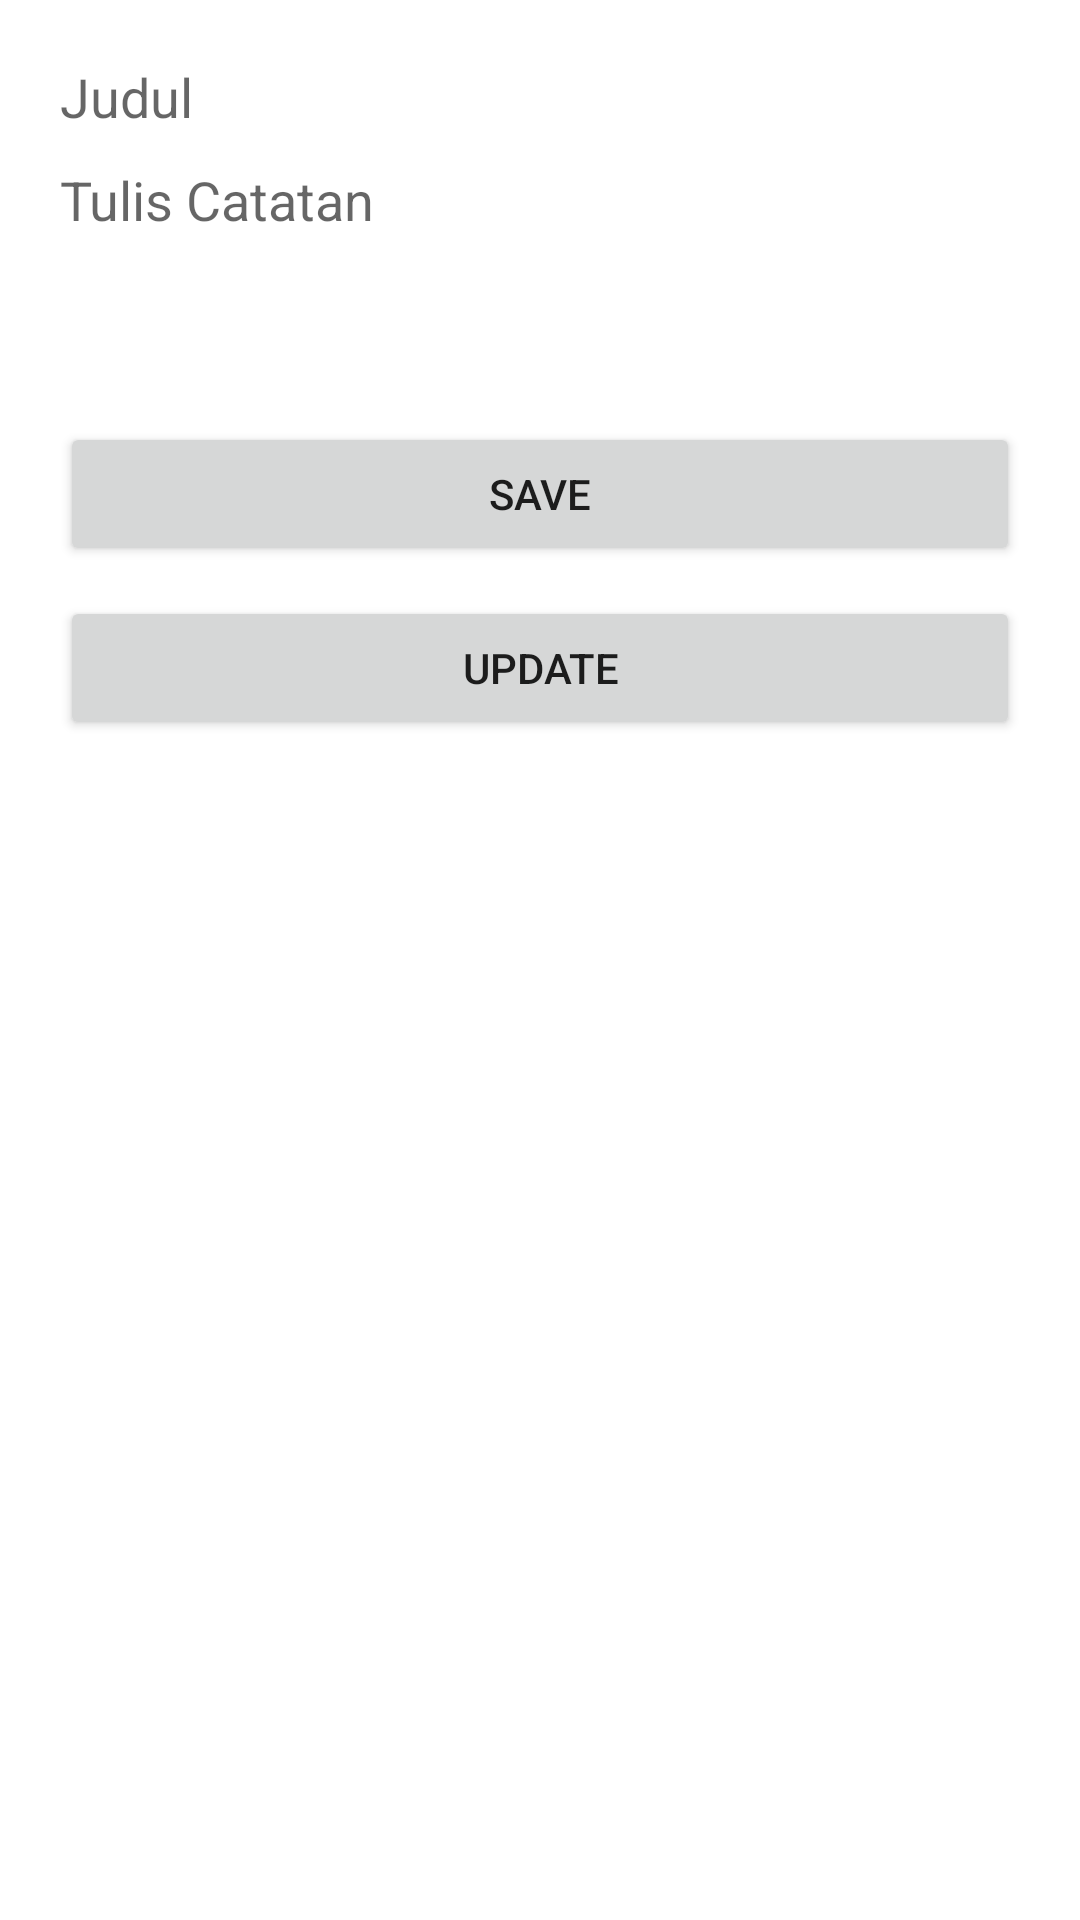

Write the Android layout XML for this screen, with the resource values it uses.
<!-- AndroidManifest.xml: application theme Theme.CatatanQuAPP -->
<!-- res/layout/activity_edit.xml -->
<?xml version="1.0" encoding="utf-8"?>
<androidx.constraintlayout.widget.ConstraintLayout xmlns:android="http://schemas.android.com/apk/res/android"
    xmlns:app="http://schemas.android.com/apk/res-auto"
    xmlns:tools="http://schemas.android.com/tools"
    android:layout_width="match_parent"
    android:layout_height="match_parent"
    android:padding="20dp"
    tools:context=".ui.EditActivity">

    <EditText
        android:id="@+id/edit_title"
        android:layout_width="0dp"
        android:layout_height="wrap_content"
        android:hint="Judul"
        app:layout_constraintStart_toStartOf="parent"
        app:layout_constraintEnd_toEndOf="parent"
        app:layout_constraintTop_toTopOf="parent"
        android:background="@drawable/edittextstyle"/>

    <EditText
        android:id="@+id/edit_note"
        android:layout_width="0dp"
        android:layout_height="wrap_content"
        android:hint="Tulis Catatan"
        android:minLines="3"
        app:layout_constraintStart_toStartOf="parent"
        app:layout_constraintEnd_toEndOf="parent"
        app:layout_constraintTop_toBottomOf="@+id/edit_title"
        android:layout_marginTop="10dp"
        android:gravity="top"
        android:background="@drawable/edittextstyle"/>

    <Button
        android:id="@+id/button_save"
        android:layout_width="0dp"
        android:layout_height="wrap_content"
        android:text="SAVE"
        app:layout_constraintStart_toStartOf="parent"
        app:layout_constraintEnd_toEndOf="parent"
        app:layout_constraintTop_toBottomOf="@+id/edit_note"
        android:layout_marginTop="20dp"/>

    <Button
        android:id="@+id/button_update"
        android:layout_width="0dp"
        android:layout_height="wrap_content"
        android:text="UPDATE"
        app:layout_constraintStart_toStartOf="parent"
        app:layout_constraintEnd_toEndOf="parent"
        app:layout_constraintTop_toBottomOf="@+id/button_save"
        android:layout_marginTop="10dp"/>

</androidx.constraintlayout.widget.ConstraintLayout>
<!-- resources referenced by this layout -->
<resources>
  <style name="Theme.CatatanQuAPP" parent="Theme.MaterialComponents.DayNight.NoActionBar">
          
          <item name="colorPrimary">@color/black</item>
          <item name="colorPrimaryVariant">@color/black</item>
          <item name="colorOnPrimary">@color/white</item>
          
          <item name="colorSecondary">@color/black</item>
          <item name="colorSecondaryVariant">@color/teal_700</item>
          <item name="colorOnSecondary">@color/black</item>
          
          <item name="android:statusBarColor" tools:targetApi="l">?attr/colorPrimaryVariant</item>
          
      </style>
  <!-- not gathered from this repository: default colours our renderer supplied (Android Studio template values) -->
  <color name="teal_700">#FF018786</color>
  <color name="black">#FF000000</color>
  <color name="white">#FFFFFFFF</color>
</resources>
